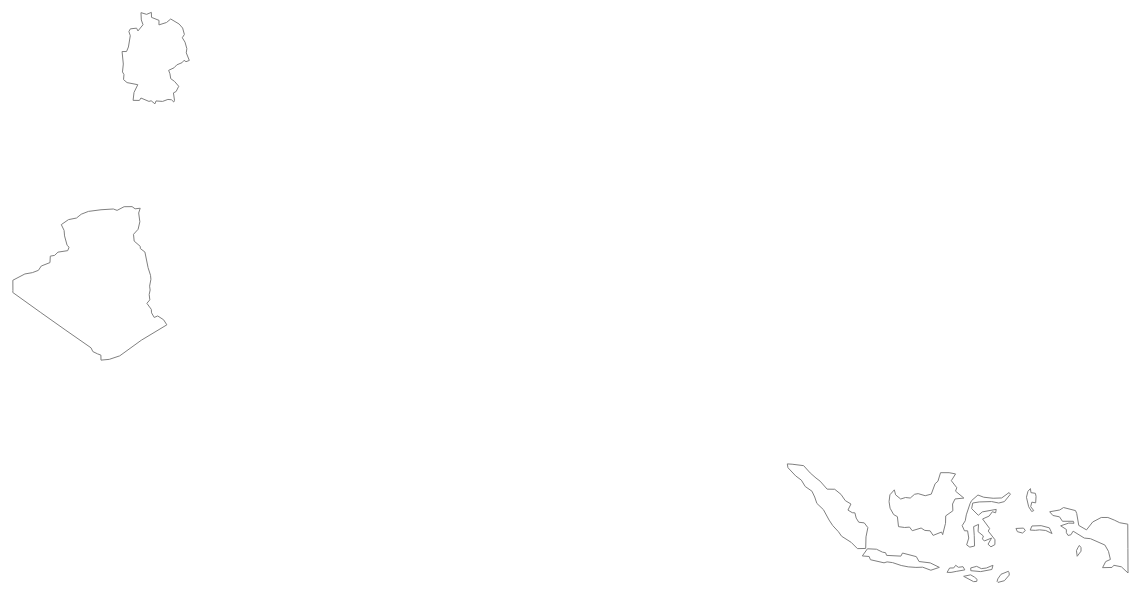
D3 v3 page, settled after 480 driven frames (8 s of simulated time); the page loaded 1 data file(s).


var h = 600,
    w = 1400;

// set-up unit projection and path
var projection = d3.geo.mercator()
    .scale(1)
	//.center([5.677566,19.601207])
    .translate([0, 0]);

var path = d3.geo.path()
    .projection(projection);

// set-up svg canvas
var svg = d3.select("body").append("svg")
    .attr("height", h)
    .attr("width", w);

d3.json("algeria.json", function(error, data) {

     var world = data.features;

        
		console.log(path.bounds(data));
		console.log(data);

        var b = path.bounds(data),
            s=.95 / Math.max((b[1][0] - b[0][0]) / w, (b[1][1] - b[0][1]) / h),
            t = [(w - s * (b[1][0] + b[0][0])) / 2, (h - s * (b[1][1] + b[0][1])) / 2];

        projection.scale(s)
		.center([(b[1][0]+b[0][0])/2, (b[1][1]+b[0][1])/2])
            .translate(t);

        svg.selectAll("path")
            .data(world).enter()
            .append("path")
            .style("fill", "none")
            .style("stroke", "grey")
            .style("stroke-width", "1px")
            .attr("d", path);
    })

      



### data: algeria.json
{
 "type": "FeatureCollection",
 "features": [
  {
   "type": "Feature",
   "id": "DZA",
   "properties": {
    "name": "Algeria"
   },
   "geometry": {
    "type": "Polygon",
    "coordinates": "[... 1 items]"
   }
  },
  {
   "type": "Feature",
   "id": "IDN",
   "properties": {
    "name": "Indonesia"
   },
   "geometry": {
    "type": "MultiPolygon",
    "coordinates": "[... 13 items]"
   }
  },
  {
   "type": "Feature",
   "id": "DEU",
   "properties": {
    "name": "Germany"
   },
   "geometry": {
    "type": "Polygon",
    "coordinates": "[... 1 items]"
   }
  }
 ]
}